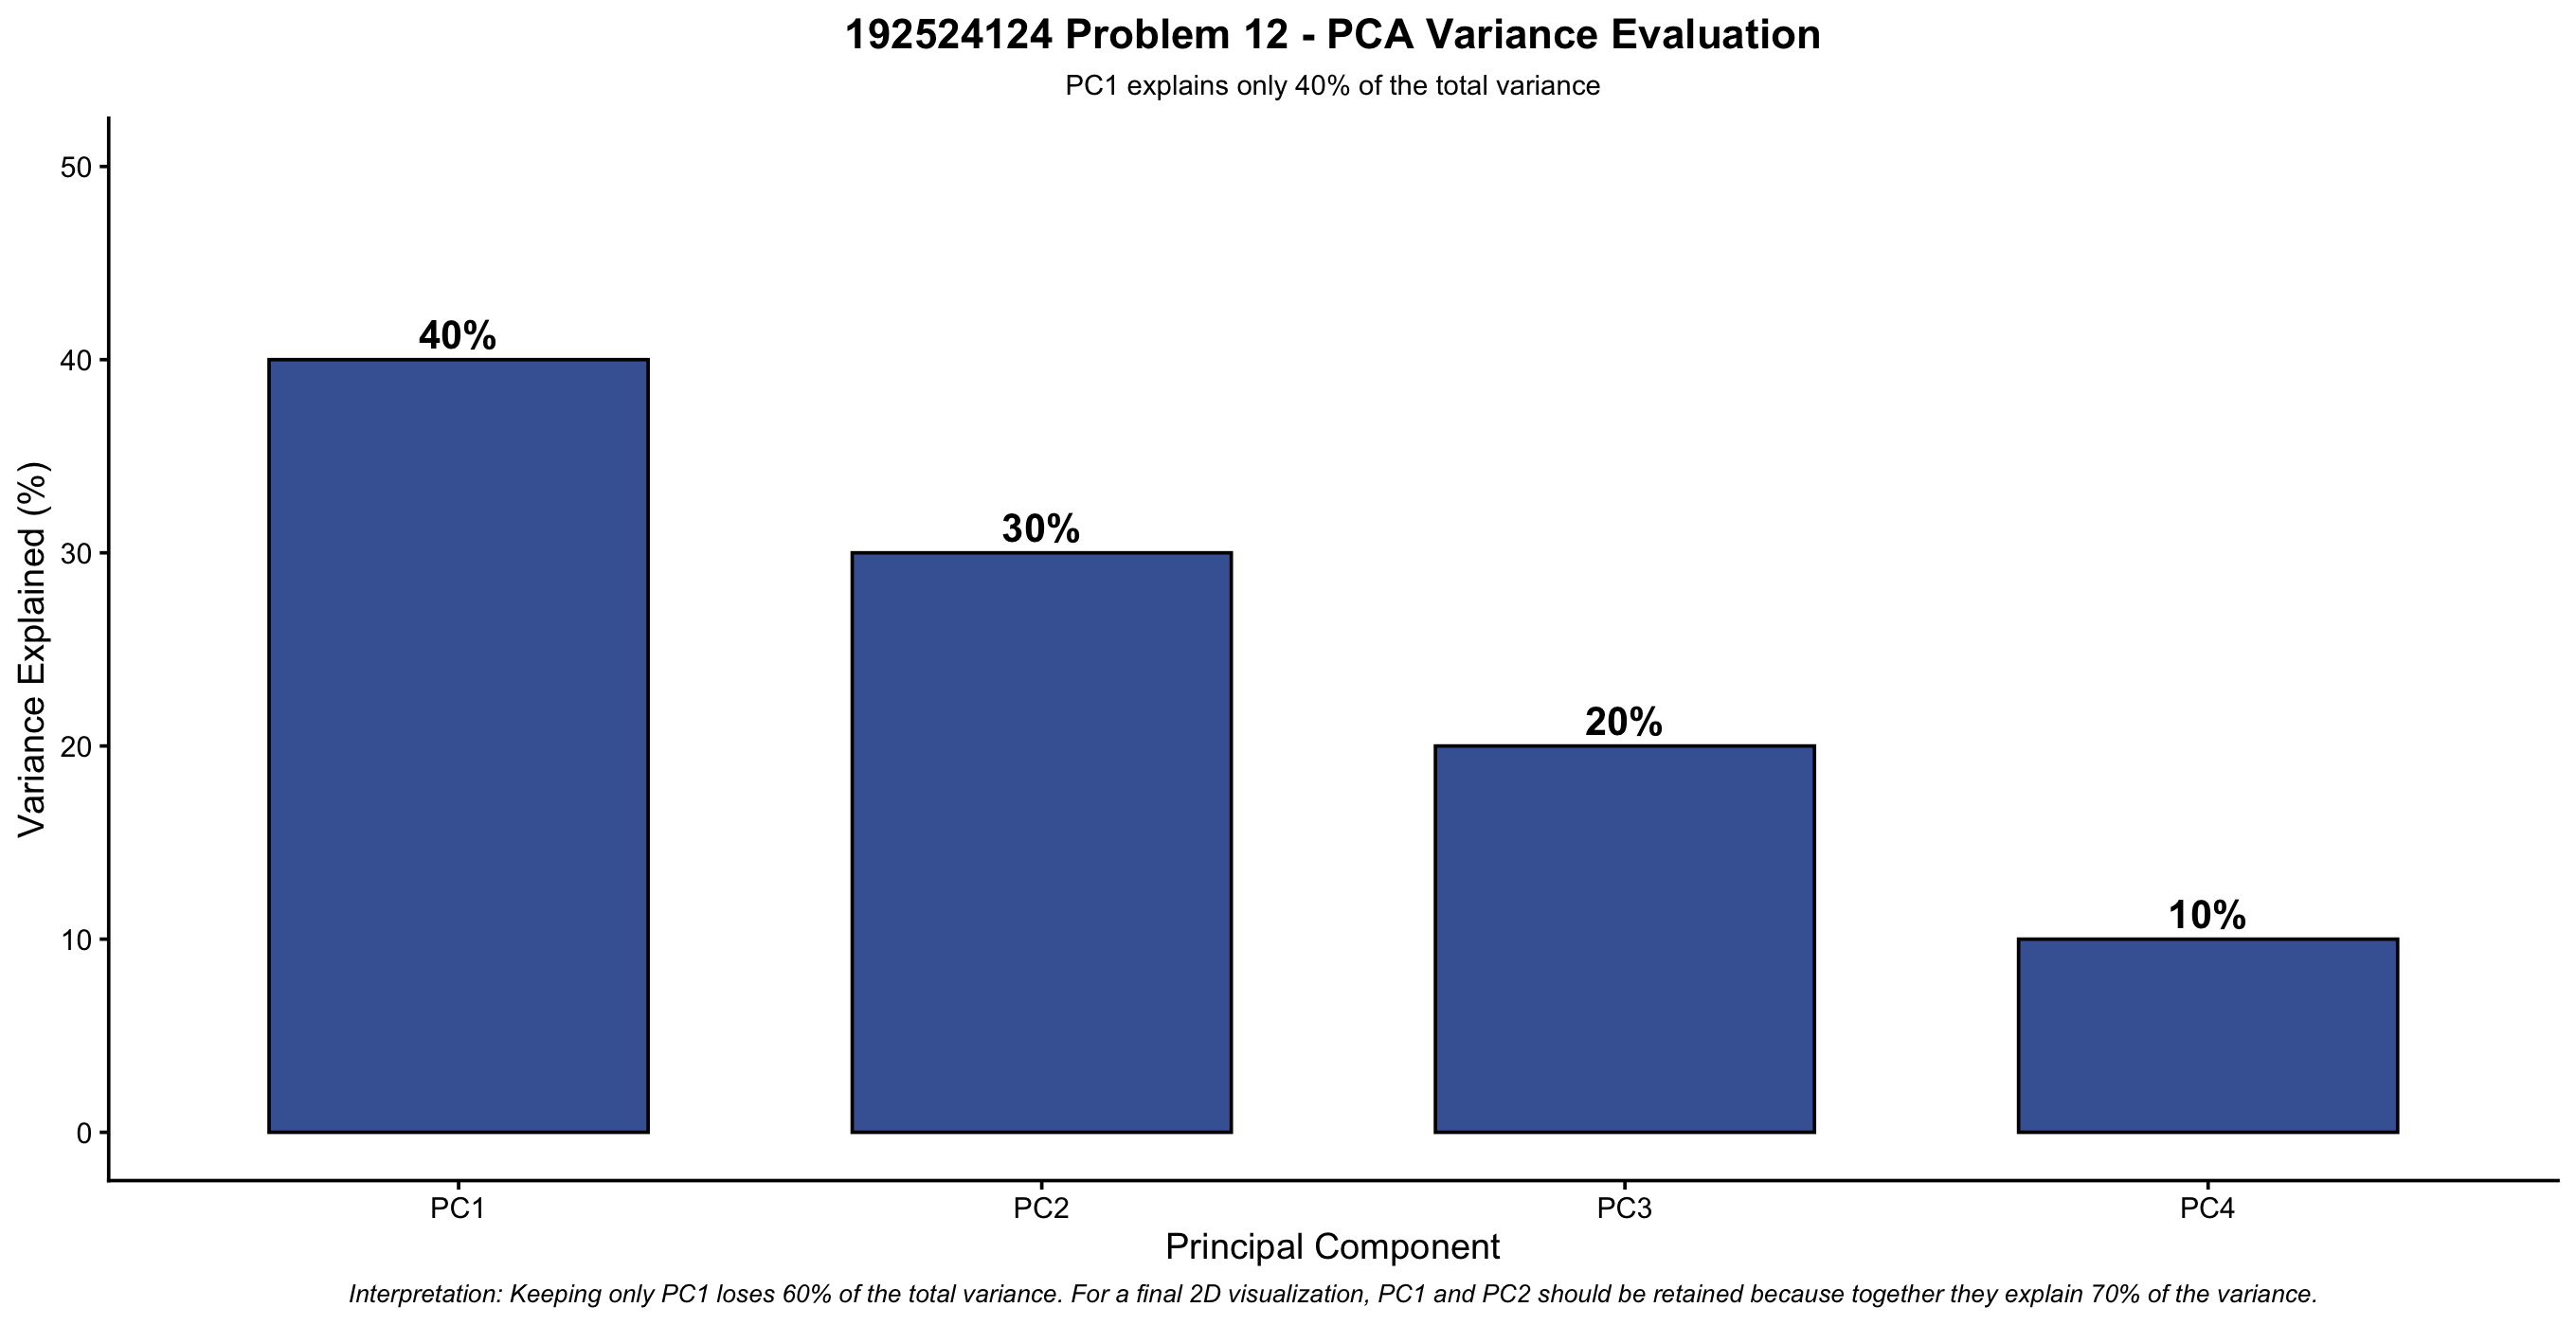

This figure's R source:
# Problem 12 - PCA Variance Evaluation

library(ggplot2)

pca_data <- data.frame(
  Component = c("PC1", "PC2", "PC3", "PC4"),
  Variance = c(40, 30, 20, 10)
)

ggplot(
  pca_data,
  aes(
    x = Component,
    y = Variance
  )
) +
  geom_col(
    fill = "#4563A3",
    color = "black",
    width = 0.65
  ) +
  geom_text(
    aes(
      label = paste0(Variance, "%")
    ),
    vjust = -0.4,
    size = 5,
    fontface = "bold"
  ) +
  scale_y_continuous(
    limits = c(0, 50),
    breaks = seq(0, 50, 10)
  ) +
  labs(
    title = "192524124 Problem 12 - PCA Variance Evaluation",
    subtitle = "PC1 explains only 40% of the total variance",
    x = "Principal Component",
    y = "Variance Explained (%)",
    caption = "Interpretation: Keeping only PC1 loses 60% of the total variance. For a final 2D visualization, PC1 and PC2 should be retained because together they explain 70% of the variance."
  ) +
  theme_classic(base_size = 13) +
  theme(
    plot.title = element_text(
      hjust = 0.5,
      face = "bold",
      size = 15
    ),
    plot.subtitle = element_text(
      hjust = 0.5,
      size = 10
    ),
    plot.caption = element_text(
      hjust = 0.5,
      face = "italic",
      size = 9
    )
  )
